The GitHub repository JuanFe202122431/Miniproyecto3 contains a labelled image folder "dataset" with 6 categories: odocoileus hemionus, otospermophilus beecheyi, otospermophilus variegatus, phoca vitulina, sciurus niger, sylvilagus audubonii. Examples follow, each with its label.

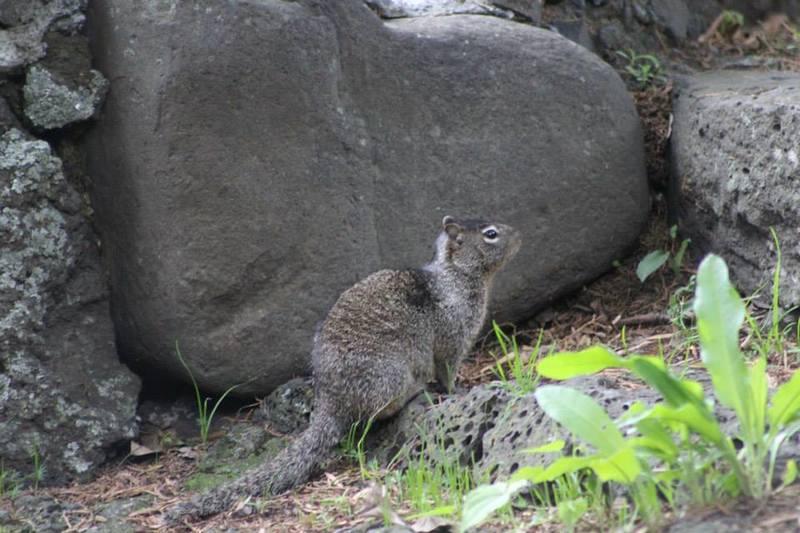
Label: otospermophilus variegatus

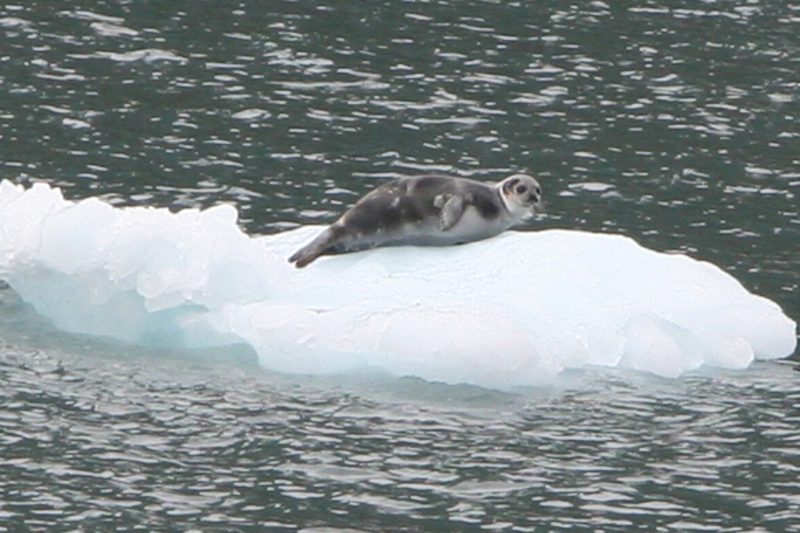
Label: phoca vitulina

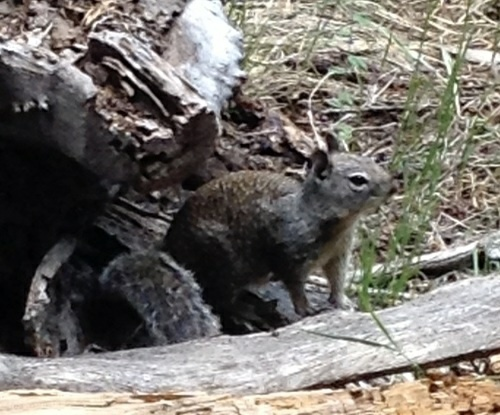
Label: otospermophilus beecheyi

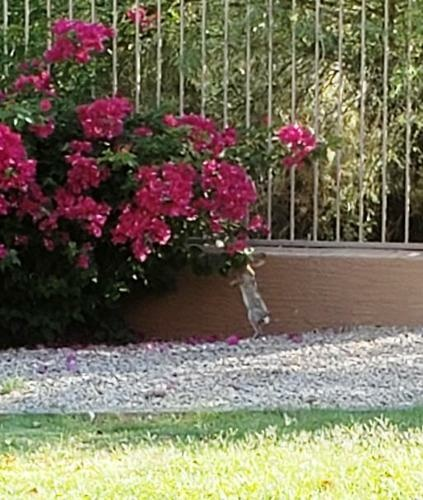
Label: sylvilagus audubonii

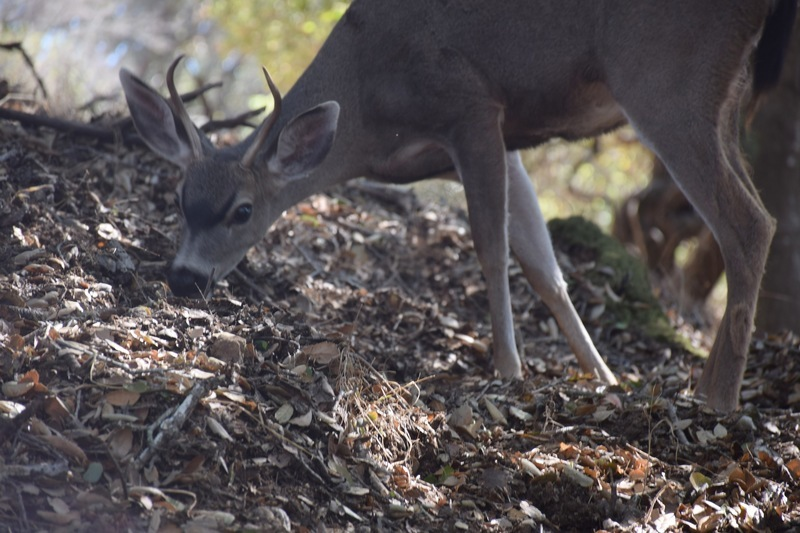
Label: odocoileus hemionus

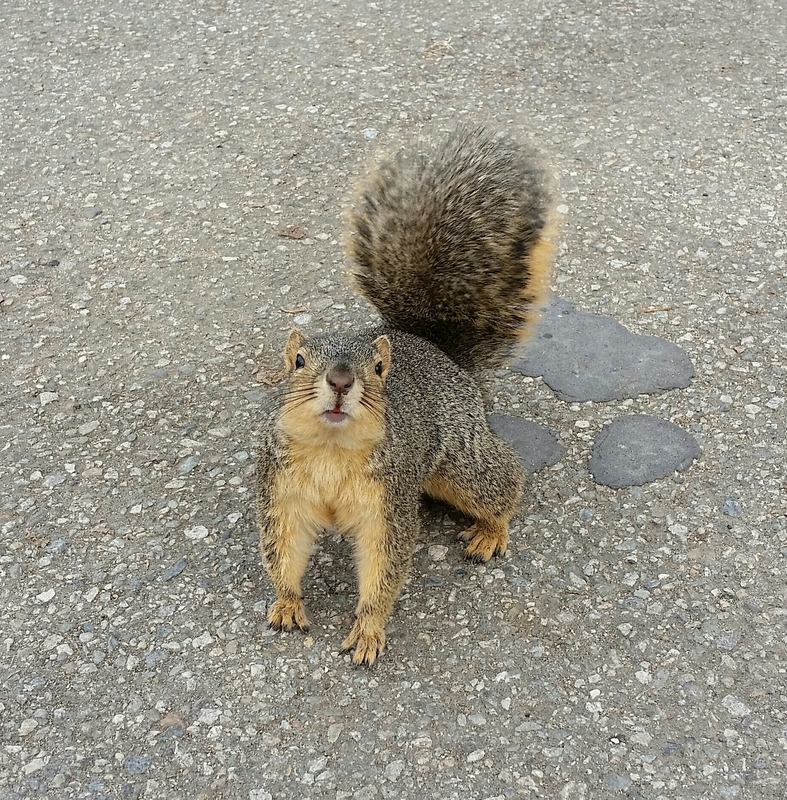
Label: sciurus niger
